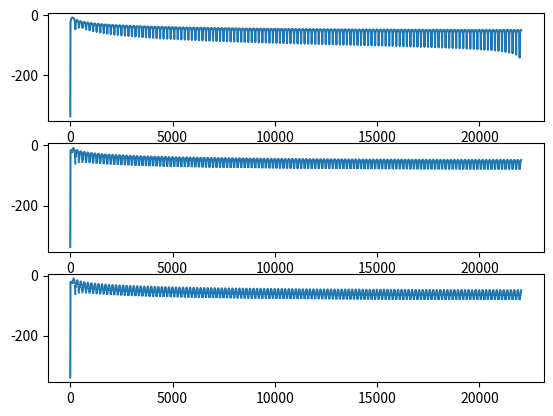

Reproduce this figure in Python.
import numpy as np
import matplotlib.pyplot as plt
from scipy import signal

N=256
M=4096
x1=np.linspace(-1,1,N)
x2=np.concatenate((x1,x1))
x3=np.concatenate((x2,x2))
X1=np.fft.fft(x1,M)/N
X2=np.fft.fft(x2,M)/(2*N)
X3=np.fft.fft(x3,M)/(4*N)

fs=44100

f1=np.arange(M)/M*fs
fig,axs=plt.subplots(3,1)
axs[0].plot(f1[:len(f1)//2],20*np.log10(np.abs(X1[:len(f1)//2])))
axs[1].plot(f1[:len(f1)//2],20*np.log10(np.abs(X2[:len(f1)//2])))
axs[2].plot(f1[:len(f1)//2],20*np.log10(np.abs(X3[:len(f1)//2])))

plt.show()
